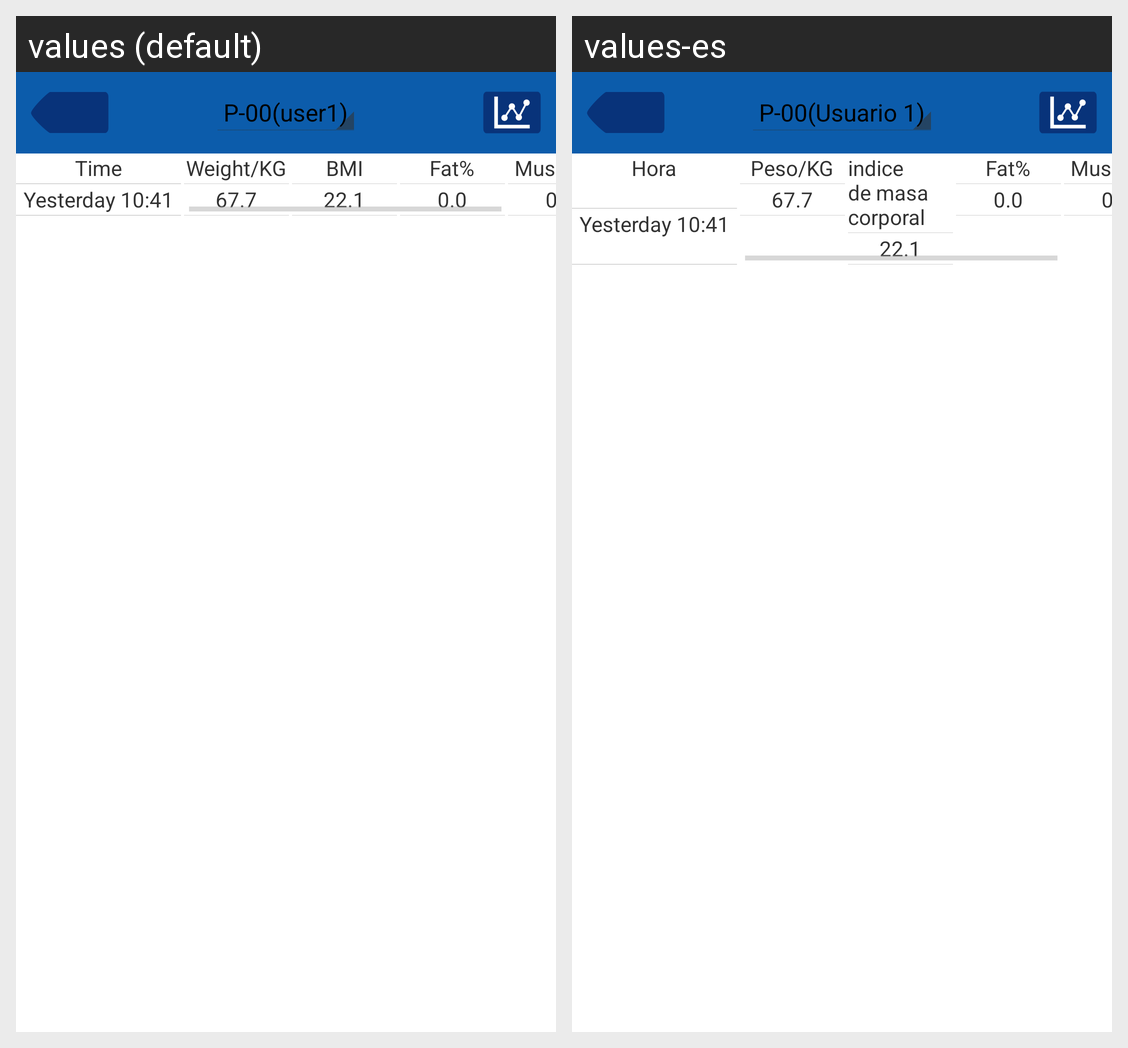

For this localized Android screen grid, give each drawn string resource with its value in every locale shown.
Android screen res/layout/auser_details_table.xml rendered under 2 locales, left to right: values (default), values-es. Device: Nexus 5 (rendered at 1080×1920; each locale shown at half size, 540×960, under a caption strip naming it); theme AppTheme.
Strings drawn on this screen, with the default value and each locale's value (text and hints the layout hard-codes, and strings that could not be matched under every locale, appear in the picture but are not listed):

Time
  values: Time
  values-es: Hora

Weight_KG
  values: Weight/KG
  values-es: Peso/KG

bmi
  values: BMI
  values-es: indice de masa corporal
